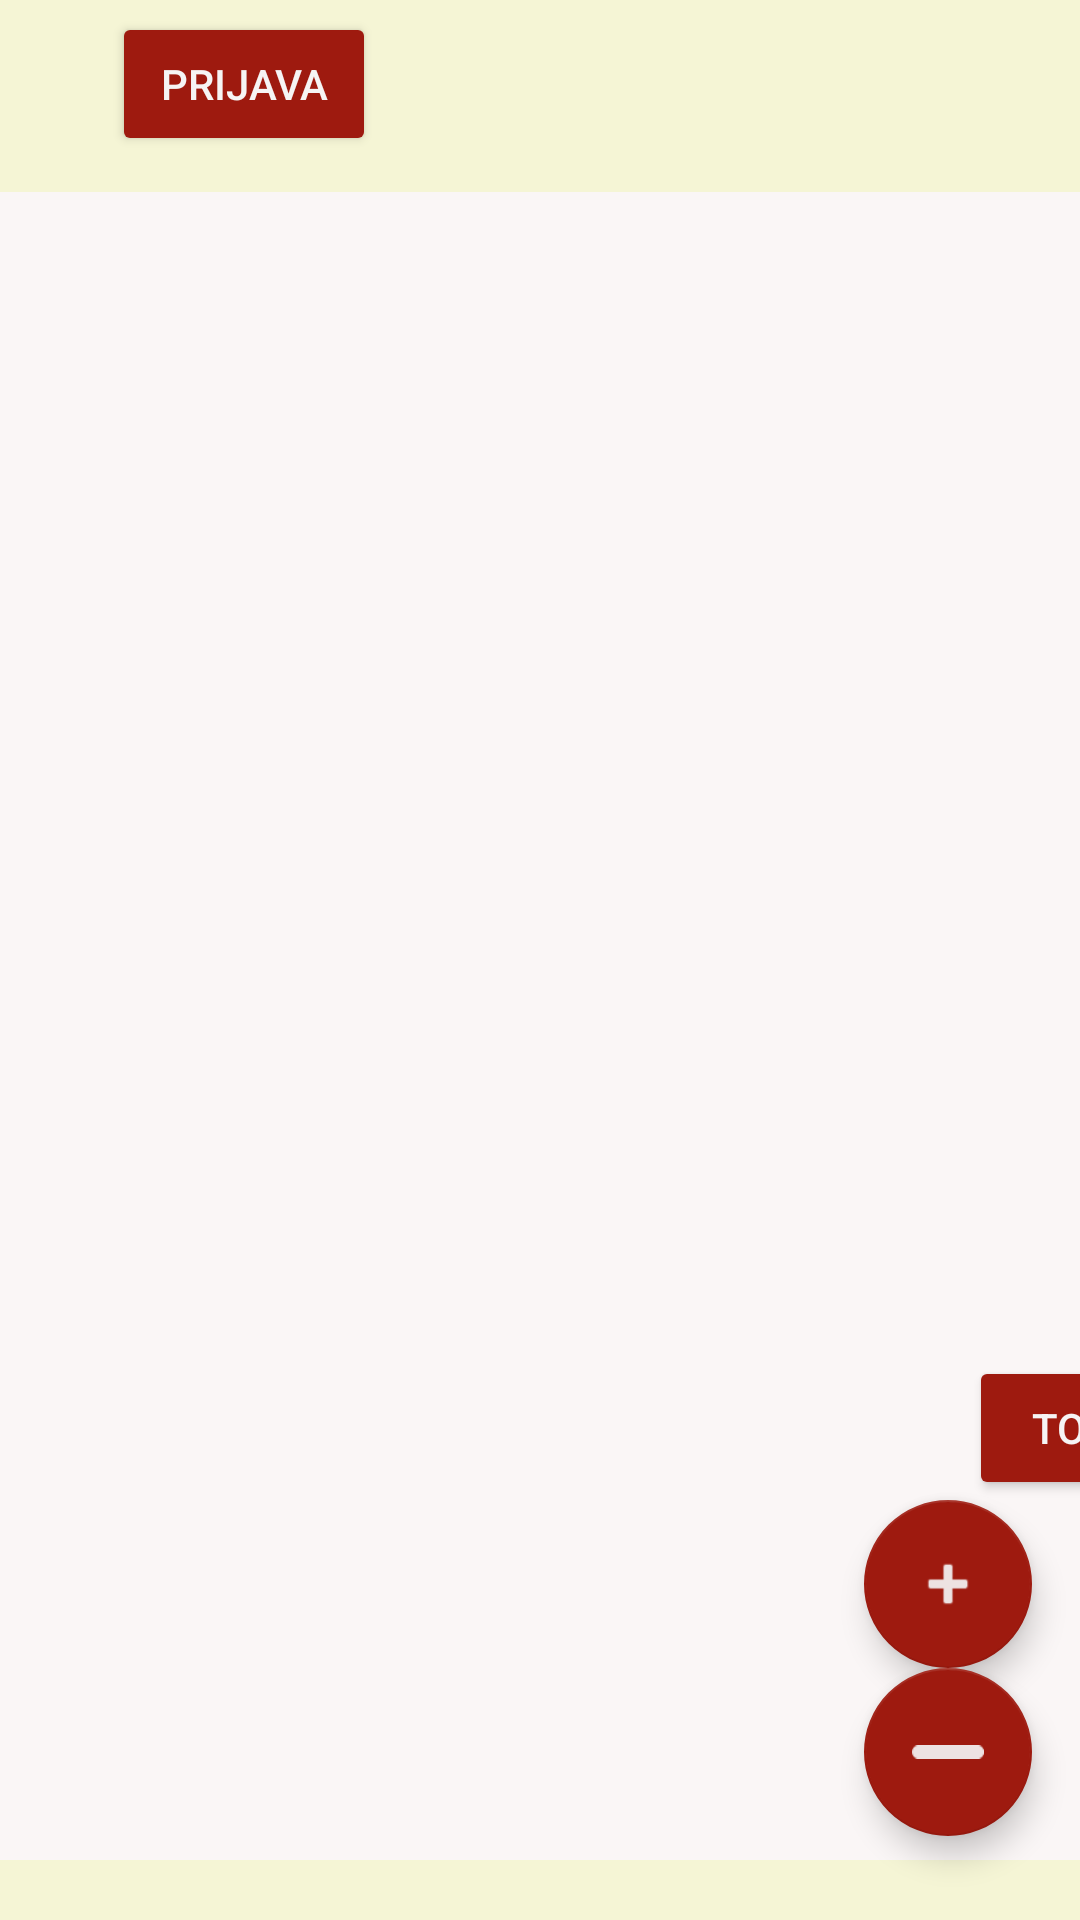

Produce the Android XML layout that renders to this screen, including the resource entries it uses.
<!-- AndroidManifest.xml: application theme Theme.MyApplication -->
<!-- res/layout/kategorije_activity.xml -->
<?xml version="1.0" encoding="utf-8"?>
<androidx.constraintlayout.widget.ConstraintLayout xmlns:android="http://schemas.android.com/apk/res/android"
    xmlns:app="http://schemas.android.com/apk/res-auto"
    xmlns:tools="http://schemas.android.com/tools"
    android:layout_width="match_parent"
    android:layout_height="match_parent"
    android:background="#F5F5D5"
    tools:context=".MainActivity">

    <Button
        android:id="@+id/logoutBtn"
        android:layout_width="wrap_content"
        android:layout_height="wrap_content"
        android:layout_marginStart="16dp"
        android:layout_marginTop="4dp"
        android:backgroundTint="#9E1A0F"
        android:text="PRIJAVA"
        android:textColor="#F6F4F4"
        app:layout_constraintStart_toEndOf="@+id/loggedUser"
        app:layout_constraintTop_toTopOf="parent" />

    <Button
        android:id="@+id/top10btn"
        android:layout_width="wrap_content"
        android:layout_height="wrap_content"
        android:backgroundTint="#9E1A0F"
        android:text="top 10"
        android:textColor="#F6F4F4"
        app:layout_constraintBottom_toTopOf="@+id/addKategorijaBtn"
        app:layout_constraintEnd_toEndOf="@+id/recyclerView" />

    <TextView
        android:id="@+id/loggedUser"
        android:layout_width="wrap_content"
        android:layout_height="wrap_content"
        android:layout_marginTop="16dp"
        android:fontFamily="sans-serif-black"
        android:textSize="20sp"
        android:textStyle="bold"
        app:layout_constraintEnd_toEndOf="parent"
        app:layout_constraintHorizontal_bias="0.059"
        app:layout_constraintStart_toStartOf="parent"
        app:layout_constraintTop_toTopOf="parent" />

    <androidx.recyclerview.widget.RecyclerView
        android:id="@+id/recyclerView"
        android:layout_width="411dp"
        android:layout_height="556dp"
        android:layout_marginTop="64dp"
        android:background="#FAF6F6"
        app:layout_constraintStart_toStartOf="parent"
        app:layout_constraintTop_toTopOf="parent" />

    <com.google.android.material.floatingactionbutton.FloatingActionButton
        android:id="@+id/addKategorijaBtn"
        android:layout_width="wrap_content"
        android:layout_height="wrap_content"
        android:layout_marginTop="500dp"
        android:layout_marginEnd="16dp"
        android:clickable="true"
        android:tint="#EDE2E2"
        app:backgroundTint="#9E1A0F"
        app:layout_constraintEnd_toEndOf="parent"
        app:layout_constraintTop_toTopOf="parent"
        app:rippleColor="#050503"
        app:srcCompat="@android:drawable/ic_input_add" />

    <com.google.android.material.floatingactionbutton.FloatingActionButton
        android:id="@+id/removeKategorijaBtn"
        android:layout_width="wrap_content"
        android:layout_height="wrap_content"
        android:layout_marginEnd="16dp"
        android:clickable="true"
        android:tint="#EDE2E2"
        app:backgroundTint="#9E1A0F"
        app:layout_constraintEnd_toEndOf="parent"
        app:layout_constraintTop_toBottomOf="@+id/addKategorijaBtn"
        app:rippleColor="#050503"
        app:srcCompat="@android:drawable/button_onoff_indicator_on" />

</androidx.constraintlayout.widget.ConstraintLayout>
<!-- resources referenced by this layout -->
<resources>
  <style name="Theme.MyApplication" parent="Theme.Design.Light">
          
          <item name="colorPrimary">@color/purple_500</item>
          <item name="colorPrimaryDark">@color/purple_500</item>
          <item name="colorPrimaryVariant">@color/purple_700</item>
          <item name="colorOnPrimary">@color/white</item>
          
          <item name="colorSecondary">@color/teal_200</item>
          <item name="colorSecondaryVariant">@color/teal_700</item>
          <item name="colorOnSecondary">@color/black</item>
          
          <item name="android:statusBarColor" tools:targetApi="l">@color/purple_700</item>
          <item name="android:navigationBarColor" tools:targetApi="l">@color/black</item>
          <item name="android:actionBarTheme">@color/purple_700</item>
          
          
      </style>
  <color name="purple_500">#9E1A0F</color>
  <color name="purple_700">#9E1A0F</color>
  <color name="white">#FFFFFFFF</color>
  <color name="teal_200">#FF03DAC5</color>
  <color name="teal_700">#FF018786</color>
  <color name="black">#000000</color>
</resources>
